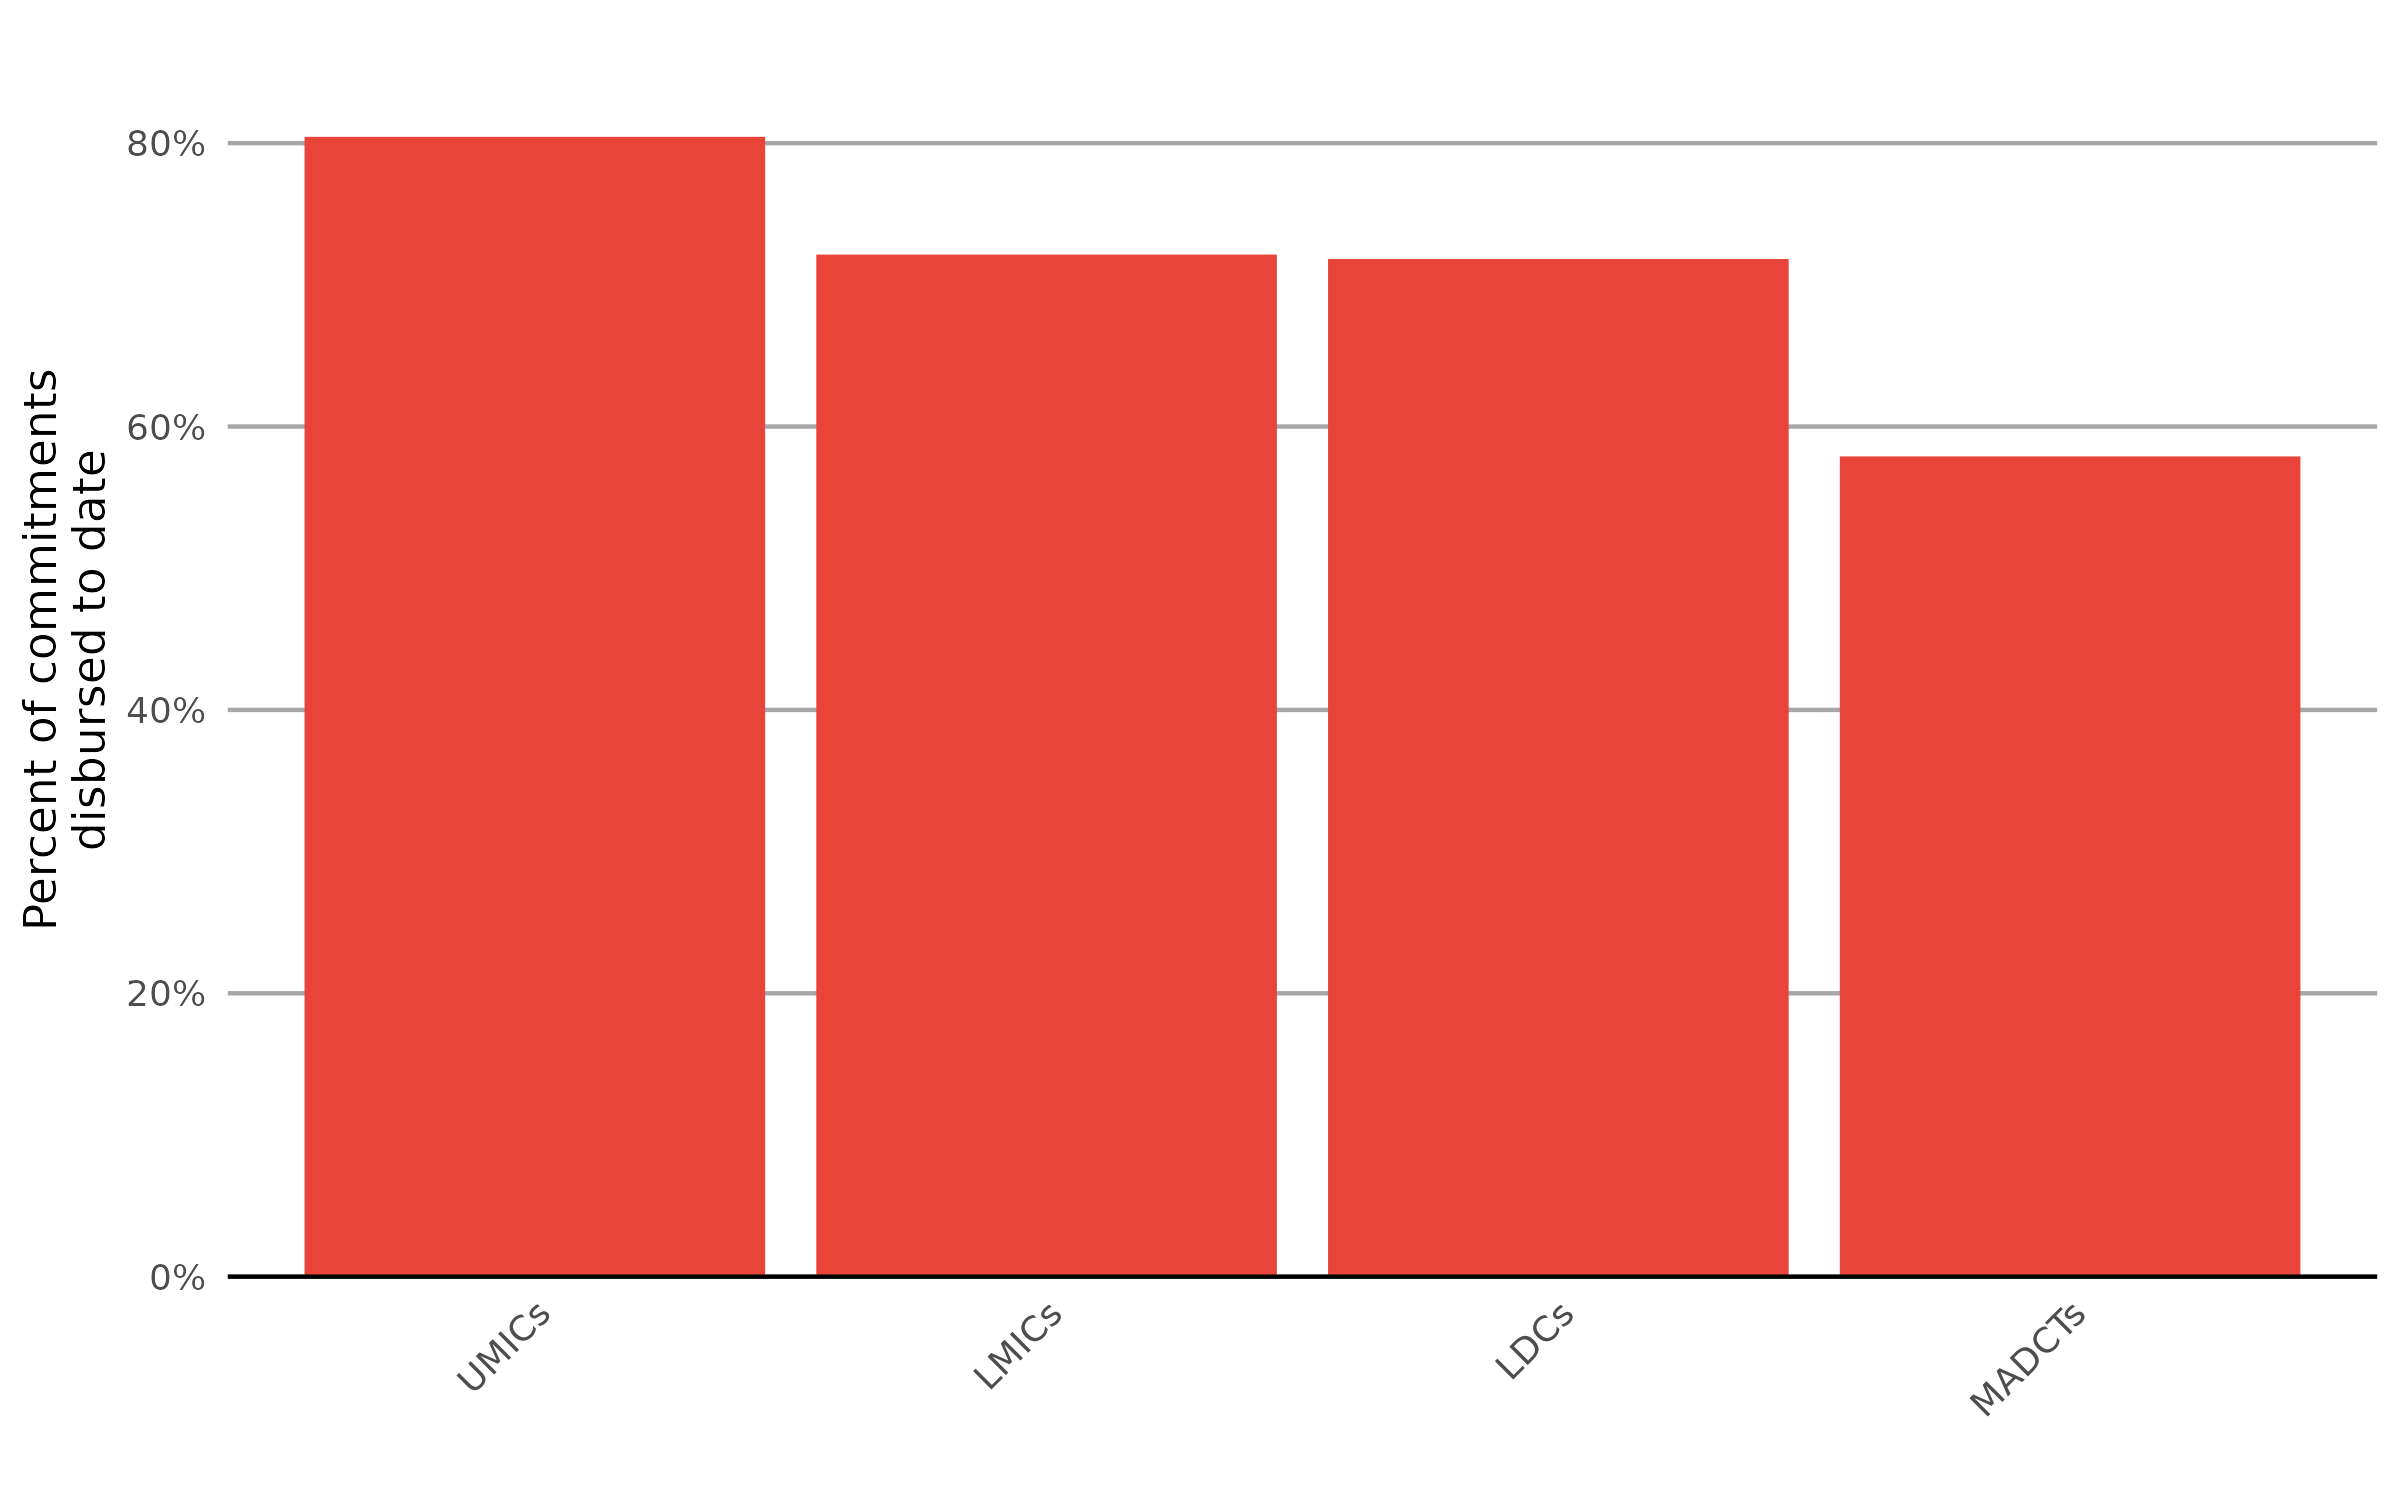

The file beside this chart, header and first rows:
IncomegroupName, percent_disbursed
UMICs, 0.8045
LMICs, 0.7214
LDCs, 0.7182
MADCTs, 0.5789
